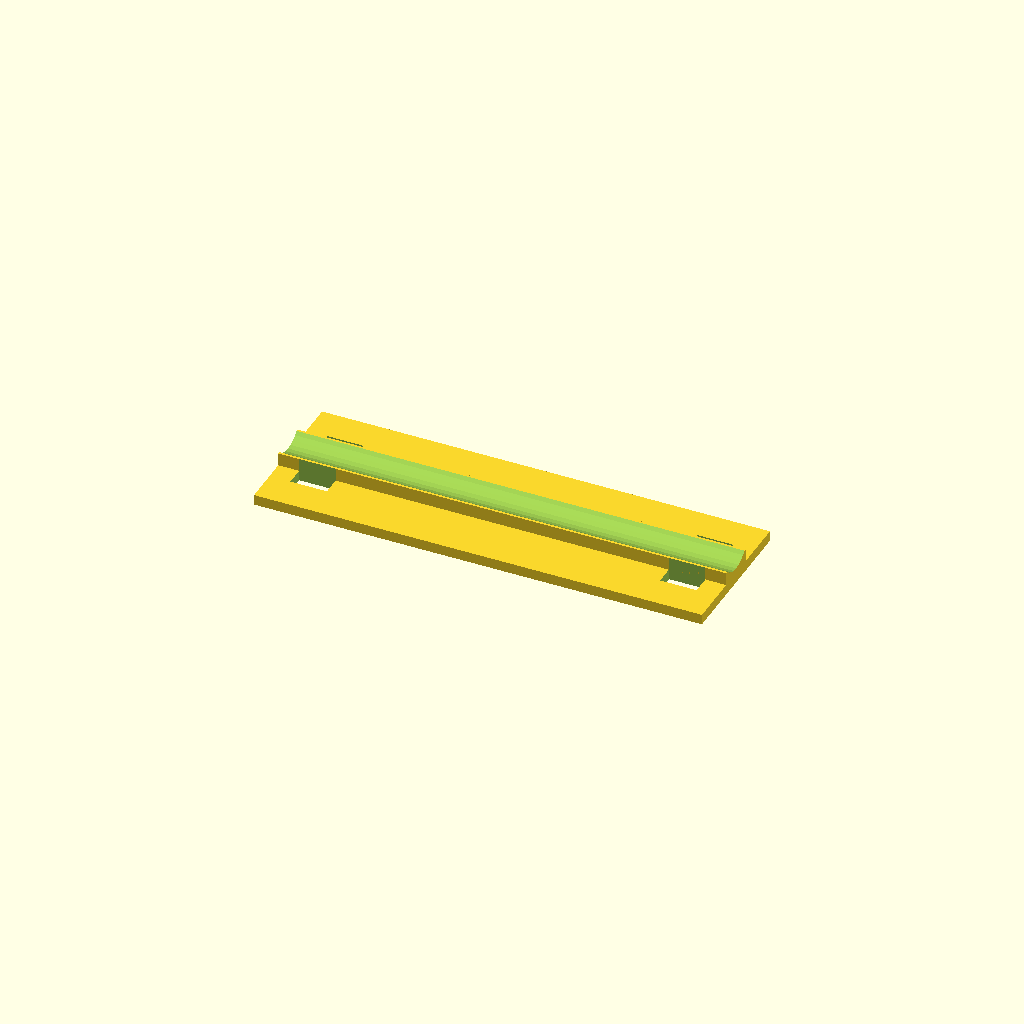
Cell 1 — every parameter at its default value.
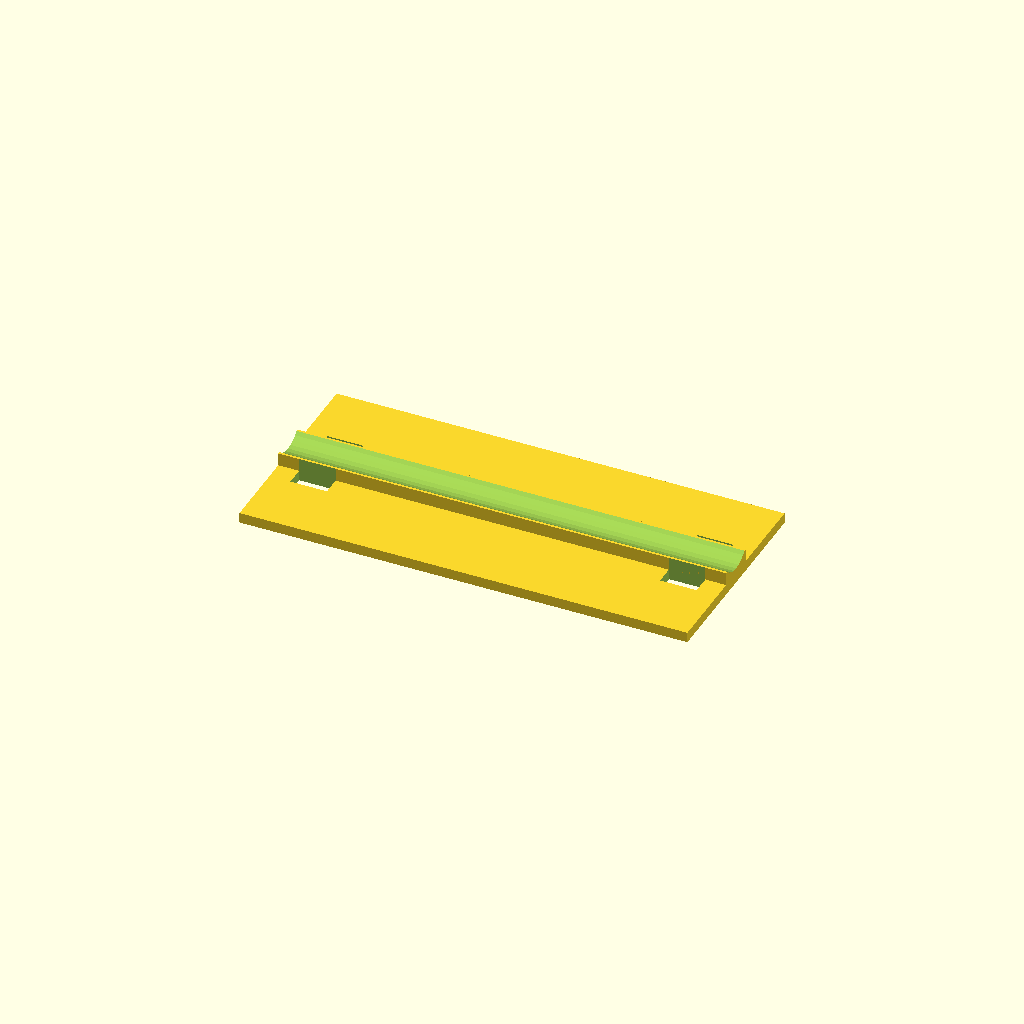
Cell 2: labelWidth = 18 (everything else at default).
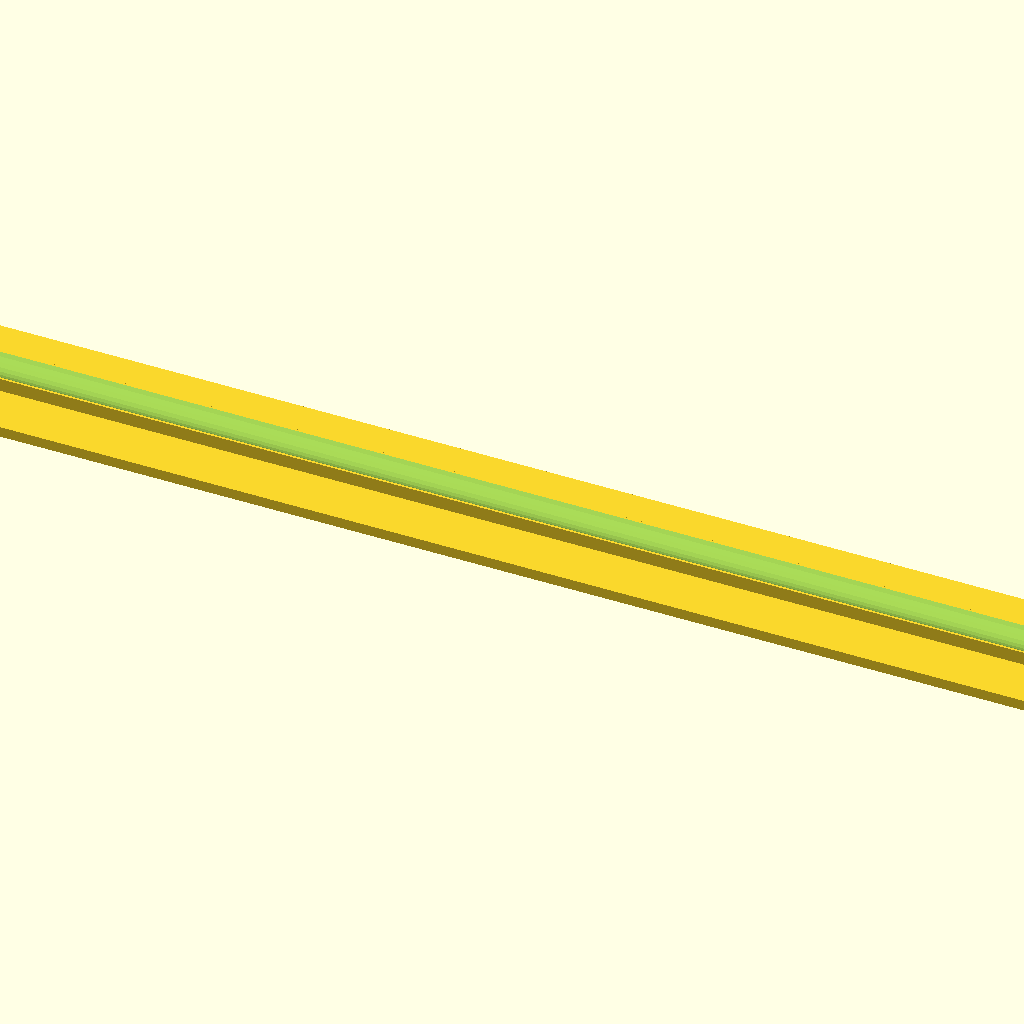
Cell 3: labelLength = 100 (everything else at default).
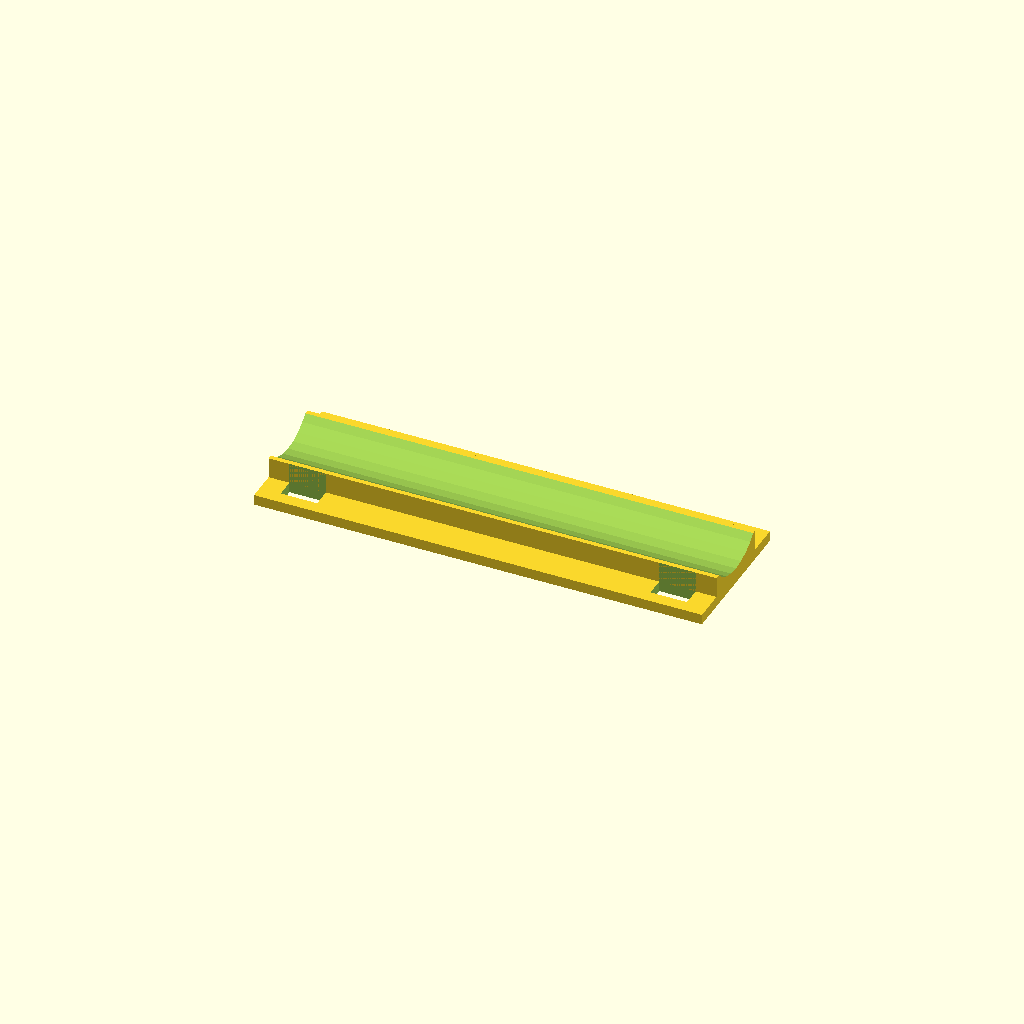
Cell 4 — cableDiameter set to 10, the other parameters unchanged.
One fixed orthographic camera (rotation 55°, 0°, 25°; colour scheme Cornfield) for every cell.
The OpenSCAD source (scadFiles/1554478/2407122.scad):
//Width of the label area

labelWidth = 12; //[6,9,12,18]

//Length of the label area

labelLength = 30; //[10:100]

//Diameter of your cable

cableDiameter = 5; //[3:1:10]

//Cable tie type

cableTieW = 2.5; //[2.5:T18, 3.5:T30, 4.6:T50]



/* [Advanced] */

//Cable tie thickness

cableTieT = 1.3;

//Spacing between label area and cable tie hole

innerMargin = 1;

//Spacing between cable tie hole and outer edge

outerMargin = 2;



/* [Hidden] */

//Calculated variables

cableTieHoleW = cableTieW + 1;

cableTieHoleT = cableTieT + 0.5;

totalLength = labelLength + (innerMargin*2) + (outerMargin*2) + (cableTieHoleW*2);



cableTieHoleX = (labelLength/2)+(cableTieHoleW/2)+innerMargin;

cableTieHoleY = (cableDiameter*0.4)+(cableTieHoleT/2);



$fn=30;



difference(){

union(){

if (((cableDiameter*0.8)+(cableTieHoleT*2)) > labelWidth) {

    totalWidth = (cableDiameter*0.8)+(cableTieHoleT*2)+2;

    cube([totalLength, totalWidth, 1], center=true);

} else {

    totalWidth = labelWidth + 2;

    cube([totalLength, totalWidth, 1], center=true);

}

translate([0,0,1]) {

    difference(){

        cube([totalLength, cableDiameter*0.8, cableDiameter*0.3], center=true);

        translate([0,0,cableDiameter/2]) {

            rotate([0,90,0]) {

                cylinder(h=totalLength+1, d= cableDiameter, center=true);

            }

        }

    }

}

}

union(){

translate([cableTieHoleX,cableTieHoleY,0]) {

cube([cableTieHoleW, cableTieHoleT, 10], center=true);

}

translate([-1*cableTieHoleX,cableTieHoleY,0]) {

cube([cableTieHoleW, cableTieHoleT, 10], center=true);

}

translate([cableTieHoleX,-1*cableTieHoleY,0]) {

cube([cableTieHoleW, cableTieHoleT, 10], center=true);

}

translate([-1*cableTieHoleX,-1*cableTieHoleY,0]) {

cube([cableTieHoleW, cableTieHoleT, 10], center=true);

}

}

}
Customizer parameters (derived from the source; name, type, default, range or options):
labelWidth: number, default 12, options 6, 9, 12, 18
labelLength: number, default 30, range 10 to 100
cableDiameter: number, default 5, range 3 to 10, step 1
cableTieW: number, default 2.5, options 2.5, 3.5, 4.6
cableTieT: number, default 1.3
innerMargin: number, default 1
outerMargin: number, default 2
